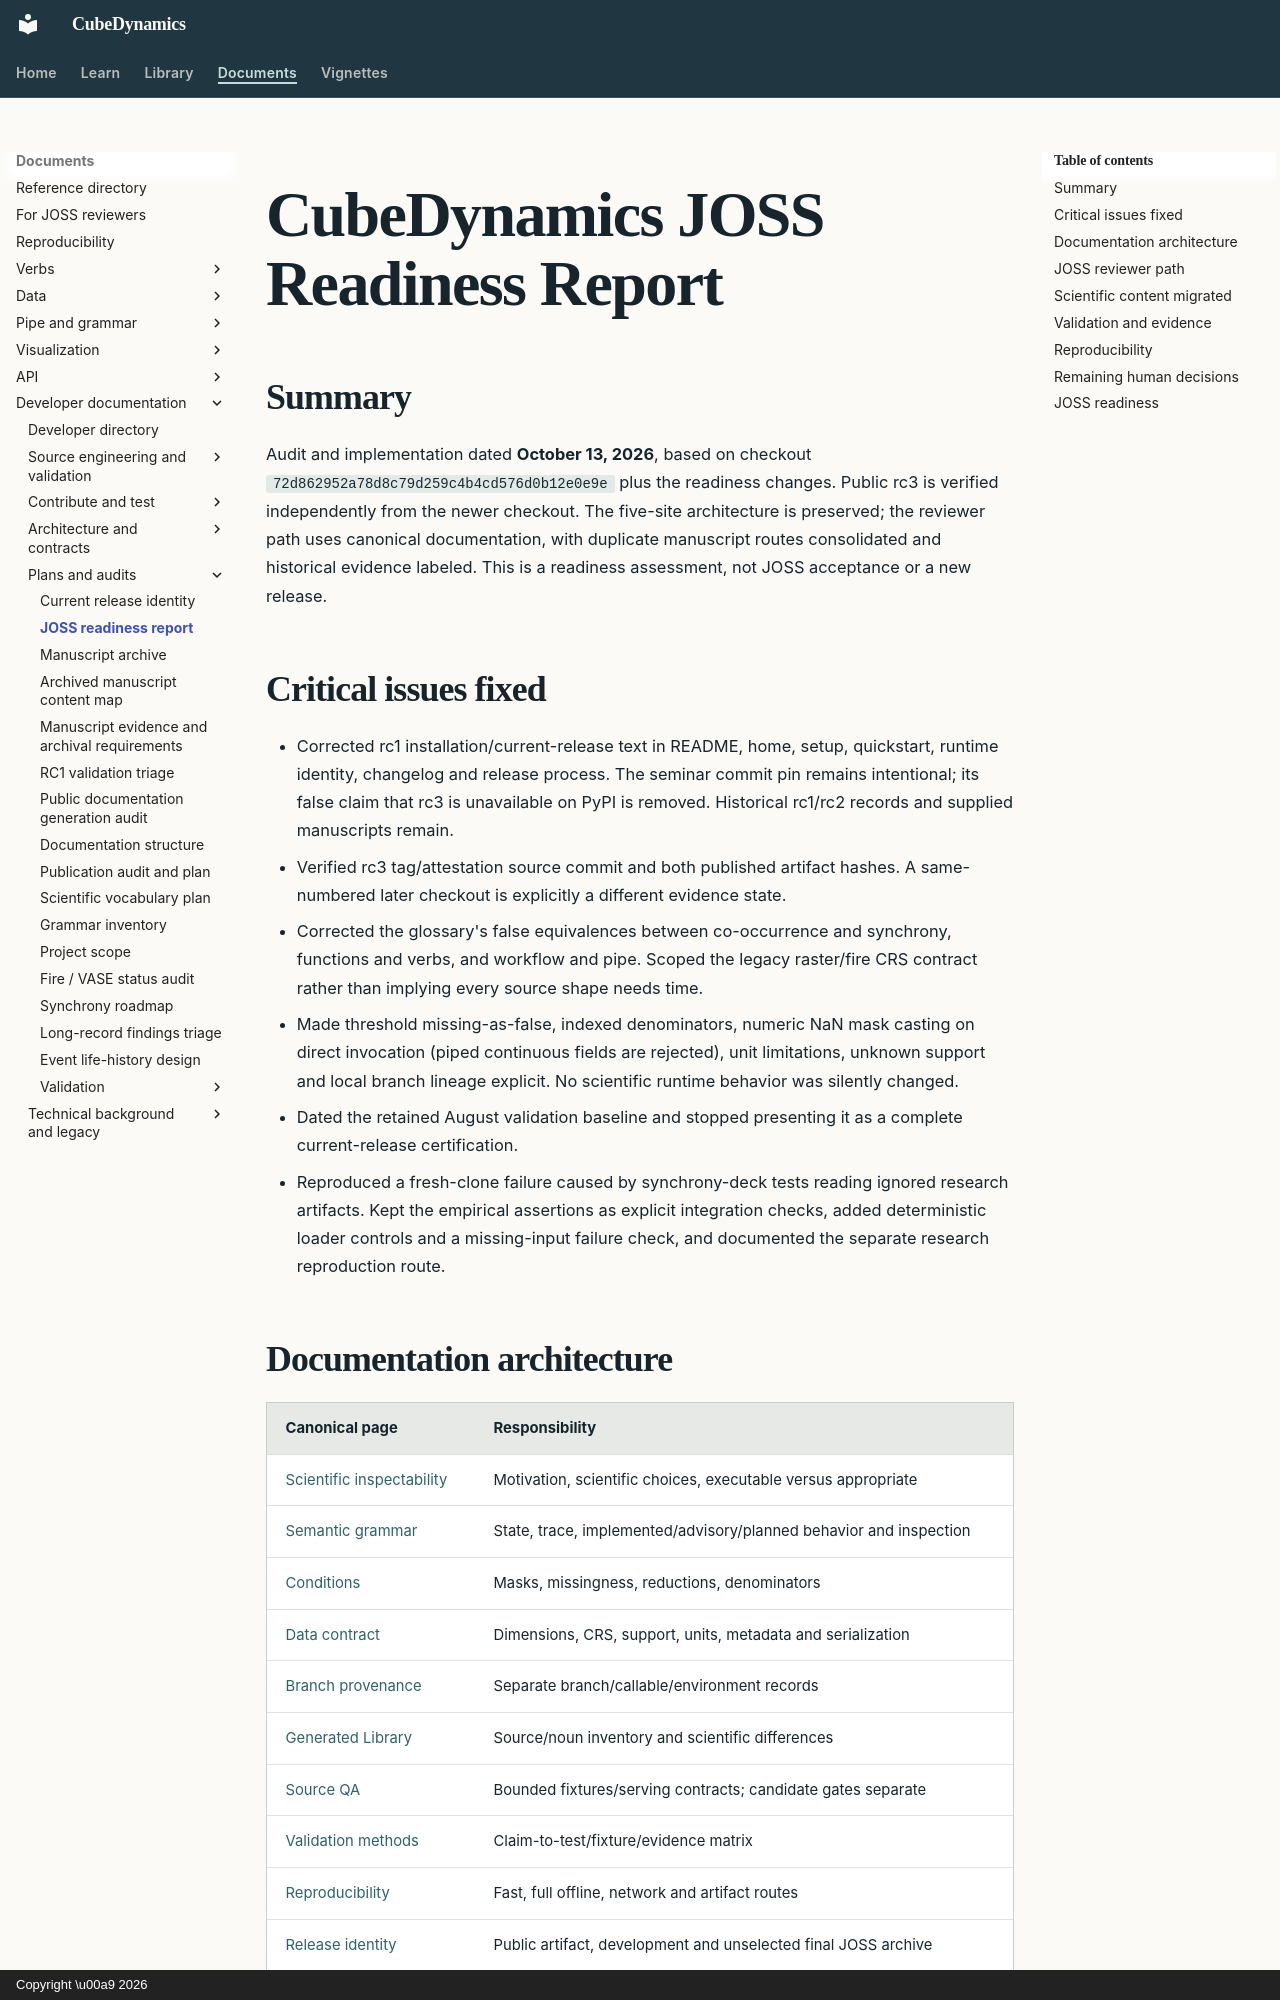

repository: CU-ESIIL/cubedynamics · page: JOSS_READINESS_REPORT/index.html · generator: mkdocs · copyright: Copyright \u00a9 2026

# CubeDynamics JOSS Readiness Report

## Summary

Audit and implementation dated **October 13, 2026**, based on checkout
`72d862952a78d8c79d259c4b4cd576d0b12e0e9e` plus the readiness changes.
Public rc3 is verified independently from the newer checkout. The five-site
architecture is preserved; the reviewer path uses canonical documentation,
with duplicate manuscript routes consolidated and historical evidence labeled.
This is a readiness assessment, not JOSS acceptance or a new release.

## Critical issues fixed

- Corrected rc1 installation/current-release text in README, home, setup,
  quickstart, runtime identity, changelog and release process. The seminar
  commit pin remains intentional; its false claim that rc3 is unavailable on
  PyPI is removed. Historical rc1/rc2 records and supplied manuscripts remain.
- Verified rc3 tag/attestation source commit and both published artifact hashes.
  A same-numbered later checkout is explicitly a different evidence state.
- Corrected the glossary's false equivalences between co-occurrence and
  synchrony, functions and verbs, and workflow and pipe. Scoped the legacy
  raster/fire CRS contract rather than implying every source shape needs time.
- Made threshold missing-as-false, indexed denominators, numeric NaN mask
  casting on direct invocation (piped continuous fields are rejected), unit
  limitations, unknown support and local branch lineage explicit.
  No scientific runtime behavior was silently changed.
- Dated the retained August validation baseline and stopped presenting it as
  a complete current-release certification.
- Reproduced a fresh-clone failure caused by synchrony-deck tests reading
  ignored research artifacts. Kept the empirical assertions as explicit
  integration checks, added deterministic loader controls and a missing-input
  failure check, and documented the separate research reproduction route.

## Documentation architecture

| Canonical page | Responsibility |
| --- | --- |
| [Scientific inspectability](concepts/scientific_inspectability.md) | Motivation, scientific choices, executable versus appropriate |
| [Semantic grammar](concepts/semantic_grammar.md) | State, trace, implemented/advisory/planned behavior and inspection |
| [Conditions](concepts/condition_contracts.md) | Masks, missingness, reductions, denominators |
| [Data contract](concepts/scientific_data_contract.md) | Dimensions, CRS, support, units, metadata and serialization |
| [Branch provenance](concepts/trace_and_workflow_provenance.md) | Separate branch/callable/environment records |
| [Generated Library](library/index.md) | Source/noun inventory and scientific differences |
| [Source QA](data/phase1_qa.md) | Bounded fixtures/serving contracts; candidate gates separate |
| [Validation methods](validation/methods.md#claim-to-evidence-matrix) | Claim-to-test/fixture/evidence matrix |
| [Reproducibility](reproducibility.md) | Fast, full offline, network and artifact routes |
| [Release identity](project/release_status.md) | Public artifact, development and unselected final JOSS archive |

Related systems are consolidated into one page. Source-comparison, protocol
and design-context companion URLs remain short cross-link routes; original
PDFs and the content map remain manuscript history rather than another API.

## JOSS reviewer path

Homepage → [reviewer guide](joss_review.md) → scientific motivation → implemented
API → install/quickstart → semantic/data contracts → evidence and bounded
Working Lands → reproduce → exact version → citation. No new top-level tab.
